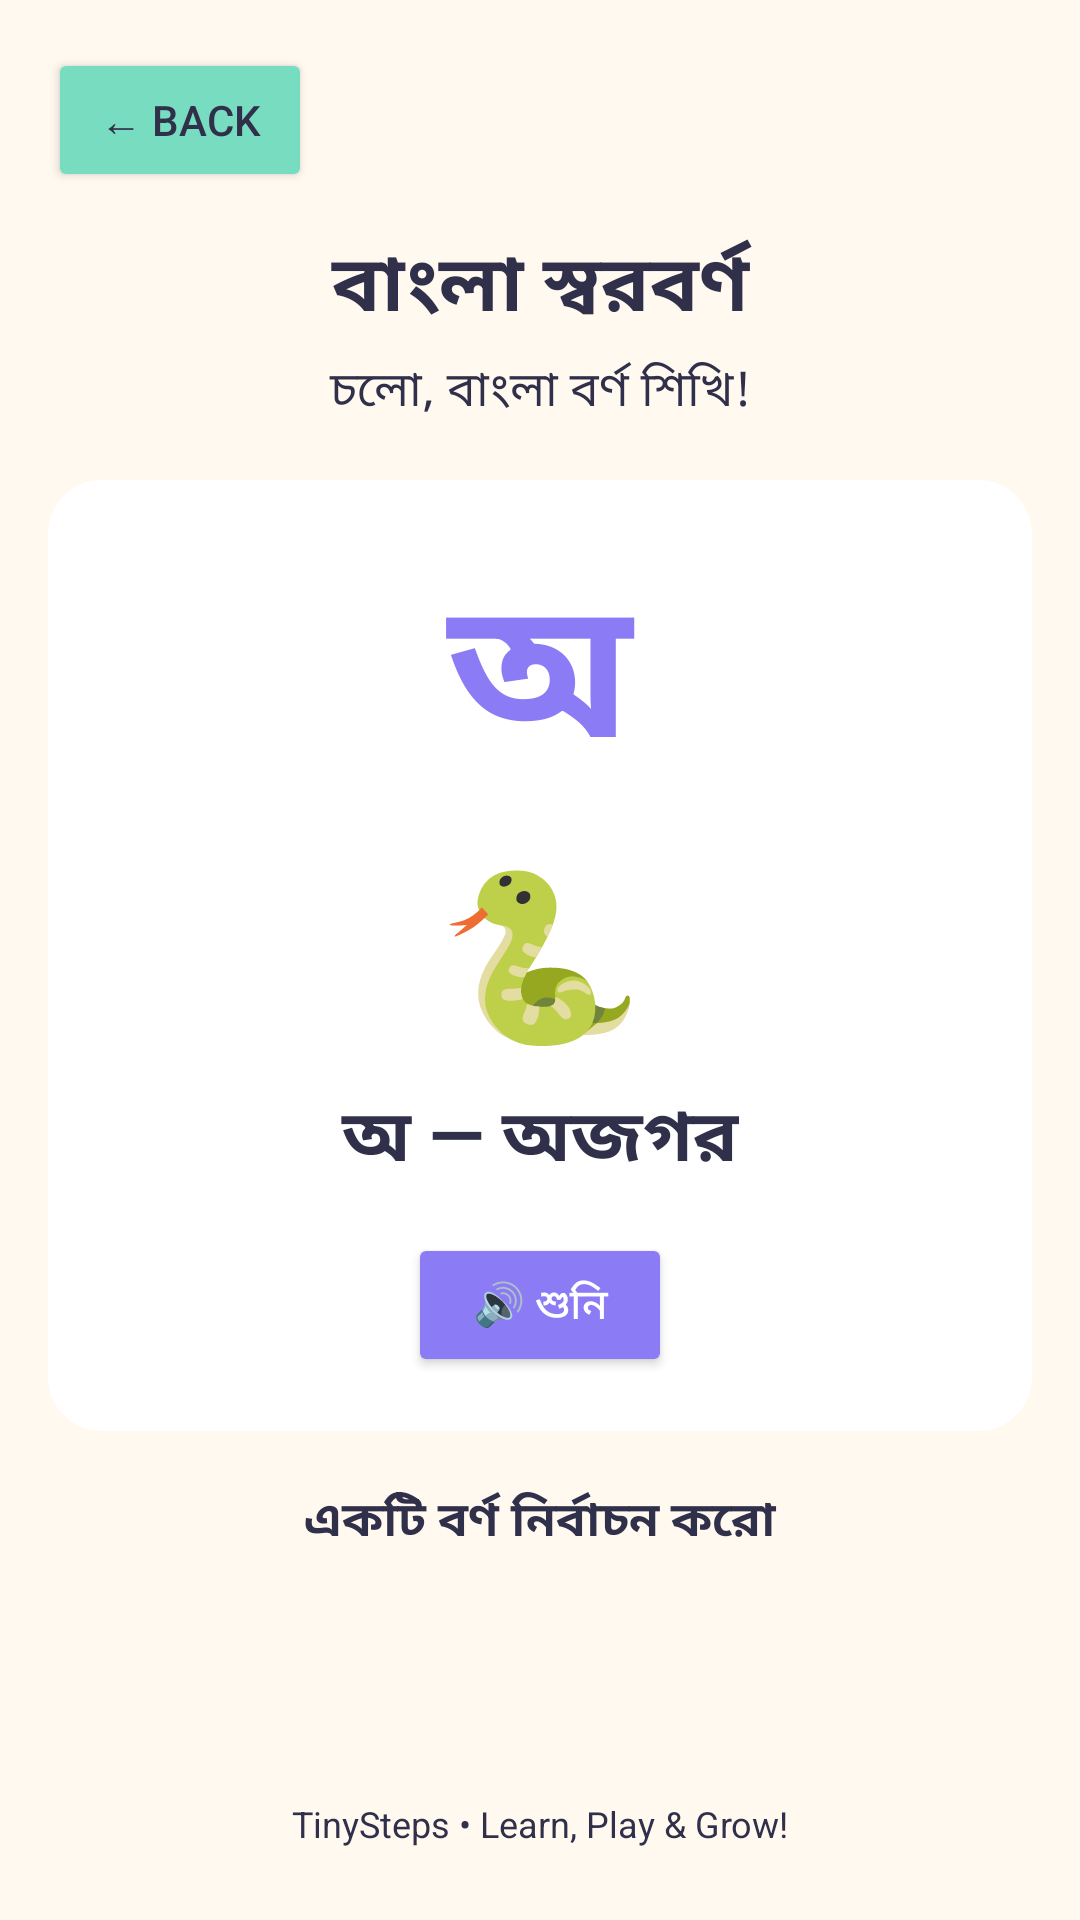

Layout XML and referenced resources for this Android screen:
<!-- AndroidManifest.xml: application theme Theme.TinySteps -->
<!-- res/layout/activity_bangla_alphabet.xml -->
<?xml version="1.0" encoding="utf-8"?>
<LinearLayout xmlns:android="http://schemas.android.com/apk/res/android"
    android:layout_width="match_parent"
    android:layout_height="match_parent"
    android:orientation="vertical"
    android:background="@color/ts_background"
    android:padding="16dp">

    <Button
        android:id="@+id/btnBack"
        android:layout_width="wrap_content"
        android:layout_height="wrap_content"
        android:text="← Back"
        android:textColor="@color/ts_text"
        android:backgroundTint="@color/ts_secondary" />

    <TextView
        android:layout_width="match_parent"
        android:layout_height="wrap_content"
        android:layout_marginTop="12dp"
        android:gravity="center"
        android:text="বাংলা স্বরবর্ণ"
        android:textColor="@color/ts_text"
        android:textSize="26sp"
        android:textStyle="bold" />

    <TextView
        android:layout_width="match_parent"
        android:layout_height="wrap_content"
        android:layout_marginTop="4dp"
        android:gravity="center"
        android:text="চলো, বাংলা বর্ণ শিখি!"
        android:textColor="@color/ts_text"
        android:textSize="16sp" />

    <LinearLayout
        android:layout_width="match_parent"
        android:layout_height="wrap_content"
        android:layout_marginTop="18dp"
        android:orientation="vertical"
        android:gravity="center"
        android:padding="18dp"
        android:background="@drawable/bg_card_white">

        <TextView
            android:id="@+id/tvSelectedLetter"
            android:layout_width="match_parent"
            android:layout_height="wrap_content"
            android:gravity="center"
            android:text="অ"
            android:textColor="@color/ts_primary"
            android:textSize="64sp"
            android:textStyle="bold" />

        <TextView
            android:id="@+id/tvPicture"
            android:layout_width="match_parent"
            android:layout_height="wrap_content"
            android:layout_marginTop="8dp"
            android:gravity="center"
            android:text="🐍"
            android:textSize="55sp" />

        <TextView
            android:id="@+id/tvWord"
            android:layout_width="match_parent"
            android:layout_height="wrap_content"
            android:layout_marginTop="8dp"
            android:gravity="center"
            android:text="অ — অজগর"
            android:textColor="@color/ts_text"
            android:textSize="24sp"
            android:textStyle="bold" />

        <Button
            android:id="@+id/btnSpeak"
            android:layout_width="wrap_content"
            android:layout_height="wrap_content"
            android:layout_marginTop="14dp"
            android:text="🔊 শুনি"
            android:textColor="@color/white"
            android:backgroundTint="@color/ts_primary" />

    </LinearLayout>

    <TextView
        android:layout_width="match_parent"
        android:layout_height="wrap_content"
        android:layout_marginTop="18dp"
        android:gravity="center"
        android:text="একটি বর্ণ নির্বাচন করো"
        android:textColor="@color/ts_text"
        android:textSize="16sp"
        android:textStyle="bold" />

    <ScrollView
        android:layout_width="match_parent"
        android:layout_height="0dp"
        android:layout_weight="1"
        android:layout_marginTop="8dp"
        android:fillViewport="true">

        <GridLayout
            android:id="@+id/alphabetGrid"
            android:layout_width="match_parent"
            android:layout_height="wrap_content"
            android:columnCount="4"
            android:alignmentMode="alignMargins"
            android:useDefaultMargins="false" />

    </ScrollView>

    <TextView
        android:layout_width="match_parent"
        android:layout_height="wrap_content"
        android:gravity="center"
        android:padding="8dp"
        android:text="TinySteps • Learn, Play &amp; Grow!"
        android:textColor="@color/ts_text"
        android:textSize="12sp" />

</LinearLayout>
<!-- resources referenced by this layout -->
<resources>
  <color name="ts_background">#FFF9F0</color>
  <color name="ts_primary">#8B7CF6</color>
  <color name="ts_secondary">#77DCC0</color>
  <color name="ts_text">#30304A</color>
  <color name="white">#FFFFFFFF</color>
  <!-- drawable bg_card_white (drawable) -->
  <?xml version="1.0" encoding="utf-8"?>
  <shape xmlns:android="http://schemas.android.com/apk/res/android">
      <solid android:color="@color/ts_surface" />
      <corners android:radius="18dp" />
  </shape>
  <style name="Theme.TinySteps" parent="Base.Theme.TinySteps" />
  <color name="ts_surface">#FFFFFFFF</color>
  <style name="Base.Theme.TinySteps" parent="Theme.Material3.DayNight.NoActionBar">
  
          <item name="colorPrimary">@color/ts_primary</item>
          <item name="colorOnPrimary">@color/white</item>
  
          <item name="colorSecondary">@color/ts_secondary</item>
          <item name="colorOnSecondary">@color/ts_text</item>
  
          <item name="android:colorBackground">@color/ts_background</item>
          <item name="colorSurface">@color/ts_surface</item>
          <item name="colorOnSurface">@color/ts_text</item>
  
          <item name="android:statusBarColor">@color/ts_background</item>
          <item name="android:navigationBarColor">@color/ts_background</item>
          <item name="android:windowLightStatusBar">true</item>
  
      </style>
</resources>
